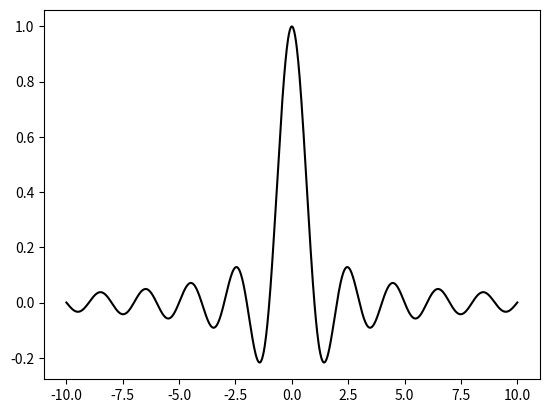

Write the Python code that produced this figure.
import numpy
from matplotlib import pyplot as plot

X = numpy.linspace(-10, 10, 1024)
Y = numpy.sinc(X)

plot.plot(X, Y, c = 'k')
# savefig를 사용하여 현재 경로에 png파일을 생성함
plot.savefig('sinc.png')
